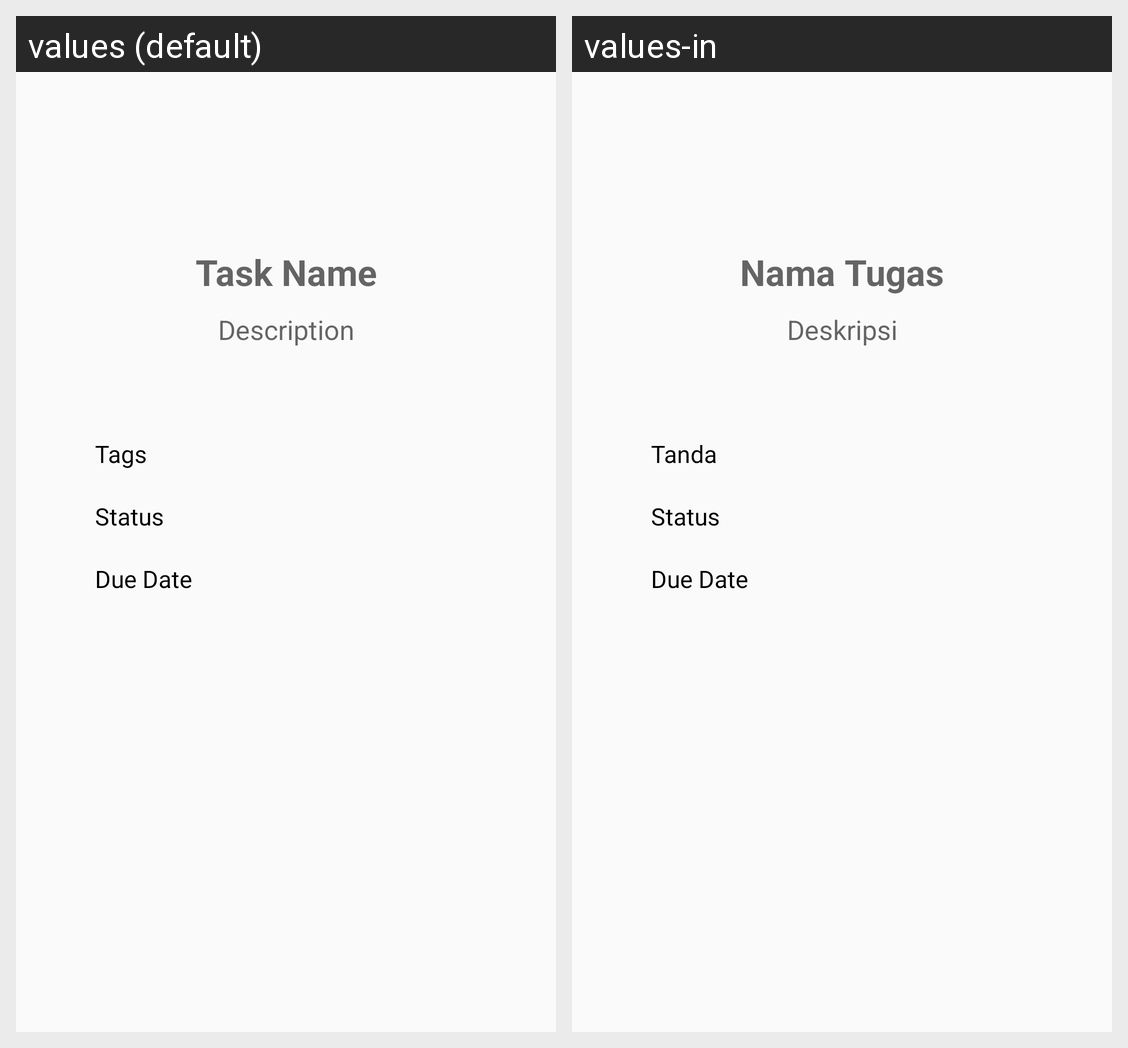

Translations of the strings shown on this Android screen, per locale in the grid:
Android screen res/layout/fragment_details_deadlines.xml rendered under 2 locales, left to right: values (default), values-in. Device: Nexus 5 (rendered at 1080×1920; each locale shown at half size, 540×960, under a caption strip naming it); theme AppThemeNo.
Strings drawn on this screen, with the default value and each locale's value (text and hints the layout hard-codes, and strings that could not be matched under every locale, appear in the picture but are not listed):

task_name
  values: Task Name
  values-in: Nama Tugas

description
  values: Description
  values-in: Deskripsi

tags
  values: Tags
  values-in: Tanda

status
  values: Status
  values-in: Status

due_date
  values: Due Date
  values-in: Due Date
